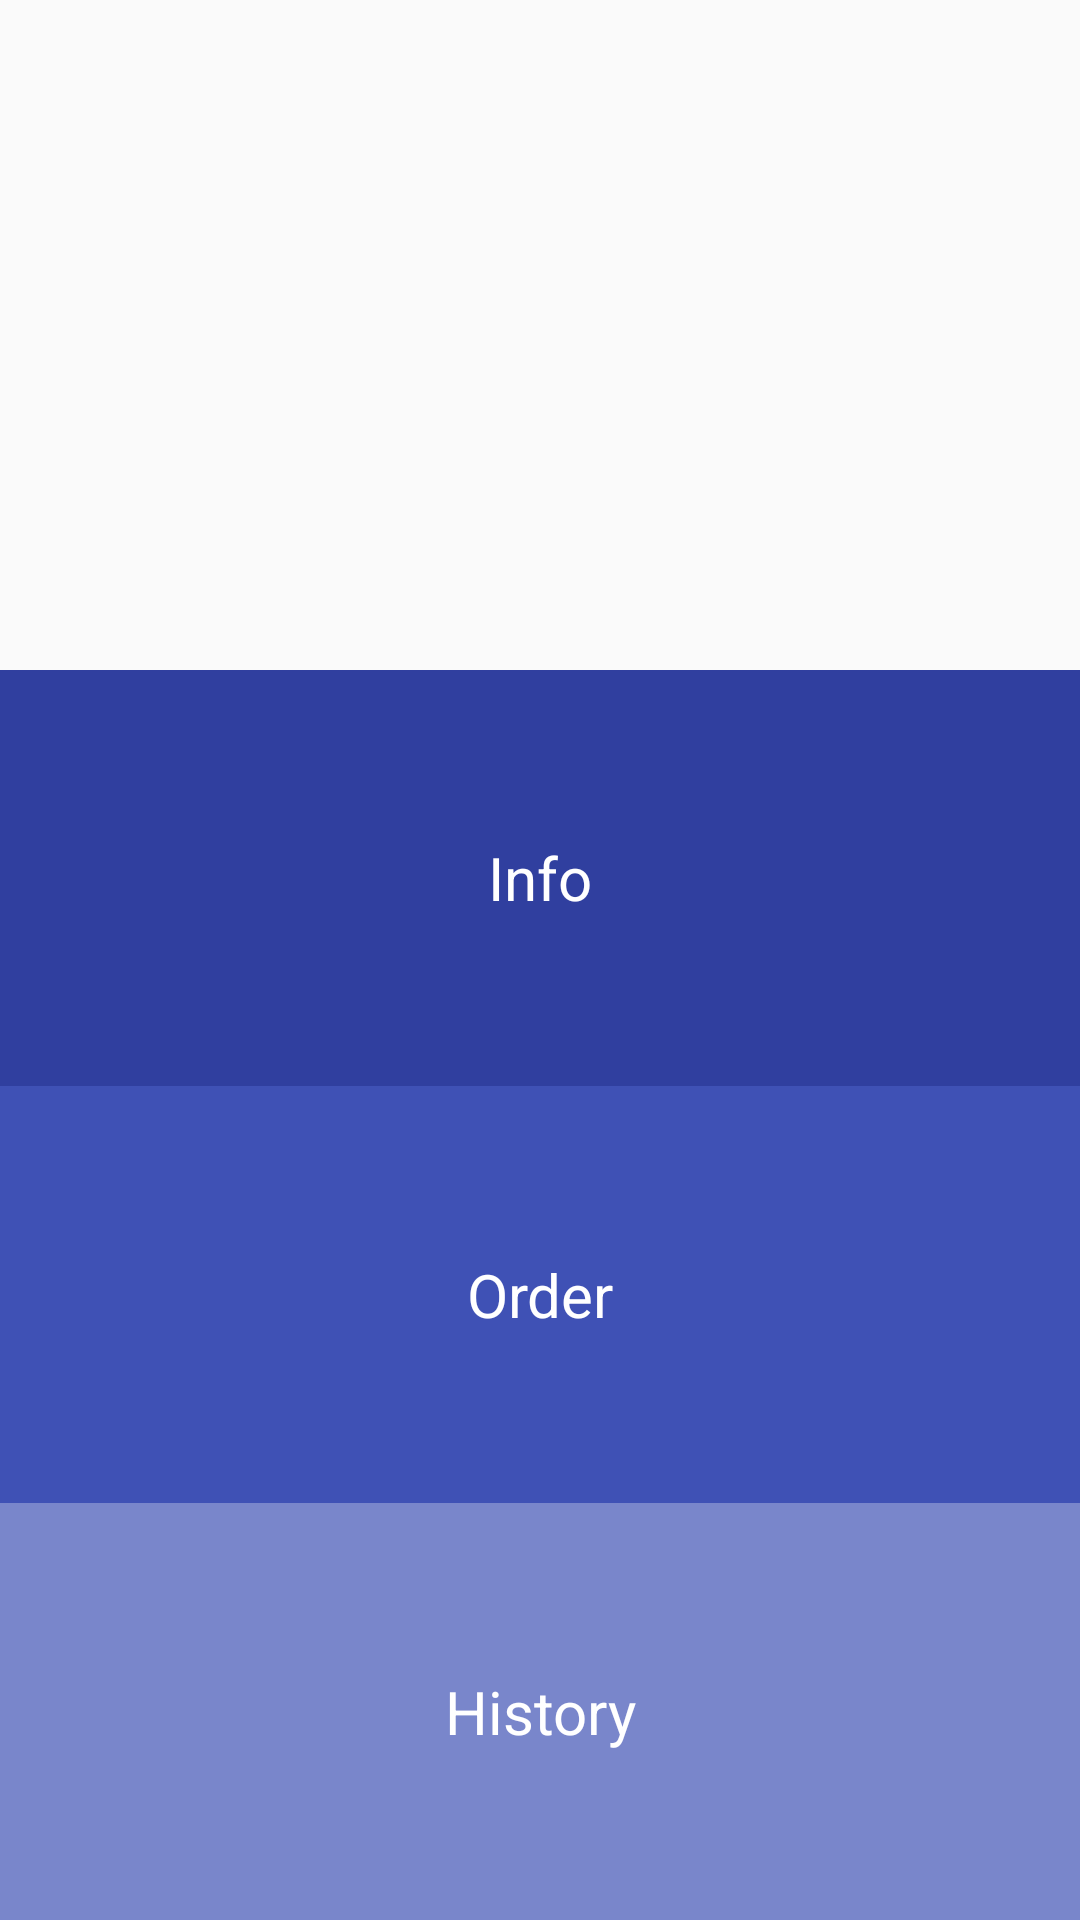

Layout XML and referenced resources for this Android screen:
<!-- AndroidManifest.xml: application theme AppTheme -->
<!-- res/layout/activity_main.xml -->
<?xml version="1.0" encoding="utf-8"?>
<layout xmlns:android="http://schemas.android.com/apk/res/android">

    <LinearLayout xmlns:tools="http://schemas.android.com/tools"
        android:layout_width="match_parent"
        android:layout_height="match_parent"
        android:orientation="vertical"
        tools:context=".activities.MainActivity">

        <ImageView
            android:id="@+id/theolens_image"
            android:layout_width="match_parent"
            android:layout_height="wrap_content"
            android:layout_weight="2"
            android:contentDescription="@string/logo"
            android:src="@drawable/common_google_signin_btn_icon_dark" />

        <TextView
            android:id="@+id/info_text_view"
            android:layout_width="match_parent"
            android:layout_height="wrap_content"
            android:layout_weight="1"
            android:background="@color/colorPrimaryDark"
            android:gravity="center"
            android:text="@string/info"
            android:textColor="#FFFFFF"
            android:textSize="20sp" />

        <TextView
            android:id="@+id/order_text_view"
            android:layout_width="match_parent"
            android:layout_height="wrap_content"
            android:layout_weight="1"
            android:background="@color/colorPrimary"
            android:gravity="center"
            android:text="@string/order"
            android:textColor="#FFFFFF"
            android:textSize="20sp" />

        <TextView
            android:id="@+id/history_text_view"
            android:layout_width="match_parent"
            android:layout_height="wrap_content"
            android:layout_weight="1"
            android:background="@color/colorPrimaryLight"
            android:gravity="center"
            android:text="@string/history"
            android:textColor="#FFFFFF"
            android:textSize="20sp" />

    </LinearLayout>
</layout>
<!-- resources referenced by this layout -->
<resources>
  <color name="colorPrimary">#3F51B5</color>
  <color name="colorPrimaryDark">#303F9F</color>
  <color name="colorPrimaryLight">#7986CB</color>
  <string name="history">History</string>
  <string name="info">Info</string>
  <string name="logo">Logo</string>
  <string name="order">Order</string>
  <style name="AppTheme" parent="Theme.AppCompat.Light.DarkActionBar">
          
          <item name="colorPrimary">@color/colorPrimary</item>
          <item name="colorPrimaryDark">@color/colorPrimaryDark</item>
          <item name="colorAccent">@color/colorAccent</item>
      </style>
  <color name="colorAccent">#FBC02D</color>
</resources>
